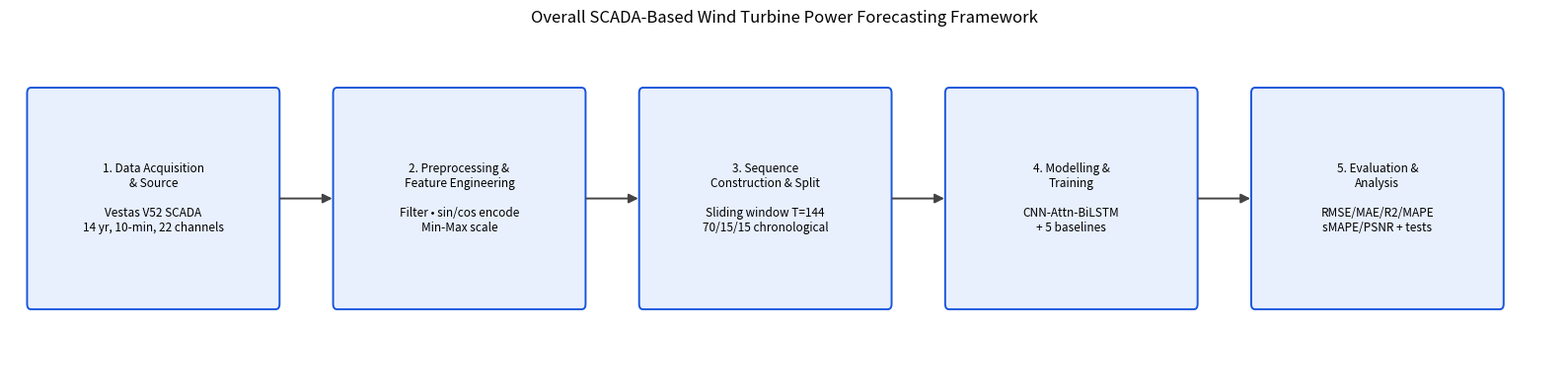
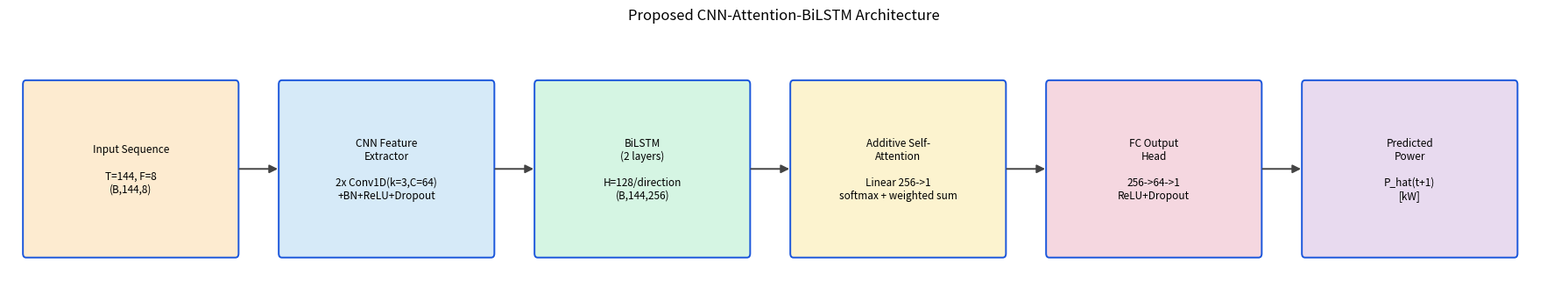

Python code for these plots, in order:
"""
Programmatic architecture-diagram generator.

Renders the two schematic diagrams used in the paper (Fig. 1 — overall
five-stage framework; Fig. 11 — proposed hybrid architecture) as clean,
reproducible matplotlib figures, so the README's diagrams are generated
by code rather than hand-drawn images.

Run directly:  python -m wtpf.visualization.architecture_diagram
"""

from __future__ import annotations

from pathlib import Path

import matplotlib.patches as mpatches
import matplotlib.pyplot as plt
from matplotlib.patches import FancyArrowPatch


def _box(ax, xy, w, h, text, facecolor="#E8F0FE", edgecolor="#1A56DB", fontsize=9):
    rect = mpatches.FancyBboxPatch(
        xy, w, h, boxstyle="round,pad=0.02,rounding_size=0.04",
        linewidth=1.4, edgecolor=edgecolor, facecolor=facecolor,
    )
    ax.add_patch(rect)
    ax.text(xy[0] + w / 2, xy[1] + h / 2, text, ha="center", va="center", fontsize=fontsize, wrap=True)
    return rect


def _arrow(ax, p1, p2, color="#444444"):
    arrow = FancyArrowPatch(p1, p2, arrowstyle="-|>", mutation_scale=14, color=color, linewidth=1.4)
    ax.add_patch(arrow)


def plot_overall_framework() -> plt.Figure:
    """Fig. 1 — five-stage overall forecasting framework."""
    stages = [
        ("1. Data Acquisition\n& Source", "Vestas V52 SCADA\n14 yr, 10-min, 22 channels"),
        ("2. Preprocessing &\nFeature Engineering", "Filter \u2022 sin/cos encode\nMin-Max scale"),
        ("3. Sequence\nConstruction & Split", "Sliding window T=144\n70/15/15 chronological"),
        ("4. Modelling &\nTraining", "CNN-Attn-BiLSTM\n+ 5 baselines"),
        ("5. Evaluation &\nAnalysis", "RMSE/MAE/R2/MAPE\nsMAPE/PSNR + tests"),
    ]

    fig, ax = plt.subplots(figsize=(16, 4))
    w, h, gap = 2.6, 1.6, 0.6
    x = 0.2
    for title, subtitle in stages:
        _box(ax, (x, 0.5), w, h, f"{title}\n\n{subtitle}", fontsize=8.5)
        if x + w + gap < 0.2 + len(stages) * (w + gap):
            _arrow(ax, (x + w, 0.5 + h / 2), (x + w + gap, 0.5 + h / 2))
        x += w + gap

    ax.set_xlim(0, x)
    ax.set_ylim(0, 2.5)
    ax.axis("off")
    ax.set_title("Overall SCADA-Based Wind Turbine Power Forecasting Framework", fontsize=12, pad=10)
    fig.tight_layout()
    return fig


def plot_hybrid_architecture() -> plt.Figure:
    """Fig. 11 — proposed CNN-Attention-BiLSTM architecture, layer by layer."""
    layers = [
        ("Input Sequence", "T=144, F=8\n(B,144,8)"),
        ("CNN Feature\nExtractor", "2x Conv1D(k=3,C=64)\n+BN+ReLU+Dropout"),
        ("BiLSTM\n(2 layers)", "H=128/direction\n(B,144,256)"),
        ("Additive Self-\nAttention", "Linear 256->1\nsoftmax + weighted sum"),
        ("FC Output\nHead", "256->64->1\nReLU+Dropout"),
        ("Predicted\nPower", "P_hat(t+1)\n[kW]"),
    ]
    colors = ["#FDEBD0", "#D6EAF8", "#D5F5E3", "#FCF3CF", "#F5D7E0", "#E8DAEF"]

    fig, ax = plt.subplots(figsize=(18, 3.6))
    w, h, gap = 2.7, 1.7, 0.55
    x = 0.2
    for (title, subtitle), color in zip(layers, colors):
        _box(ax, (x, 0.4), w, h, f"{title}\n\n{subtitle}", facecolor=color, fontsize=8.5)
        if x + w + gap < 0.2 + len(layers) * (w + gap):
            _arrow(ax, (x + w, 0.4 + h / 2), (x + w + gap, 0.4 + h / 2))
        x += w + gap

    ax.set_xlim(0, x)
    ax.set_ylim(0, 2.6)
    ax.axis("off")
    ax.set_title("Proposed CNN-Attention-BiLSTM Architecture", fontsize=12, pad=10)
    fig.tight_layout()
    return fig


def render_all(output_dir: str | Path = "assets") -> None:
    output_dir = Path(output_dir)
    output_dir.mkdir(parents=True, exist_ok=True)

    fig1 = plot_overall_framework()
    fig1.savefig(output_dir / "overall_framework.png", dpi=200, bbox_inches="tight")
    plt.close(fig1)

    fig2 = plot_hybrid_architecture()
    fig2.savefig(output_dir / "hybrid_architecture.png", dpi=200, bbox_inches="tight")
    plt.close(fig2)

    print(f"Saved diagrams to {output_dir}/overall_framework.png and {output_dir}/hybrid_architecture.png")


if __name__ == "__main__":
    render_all()
